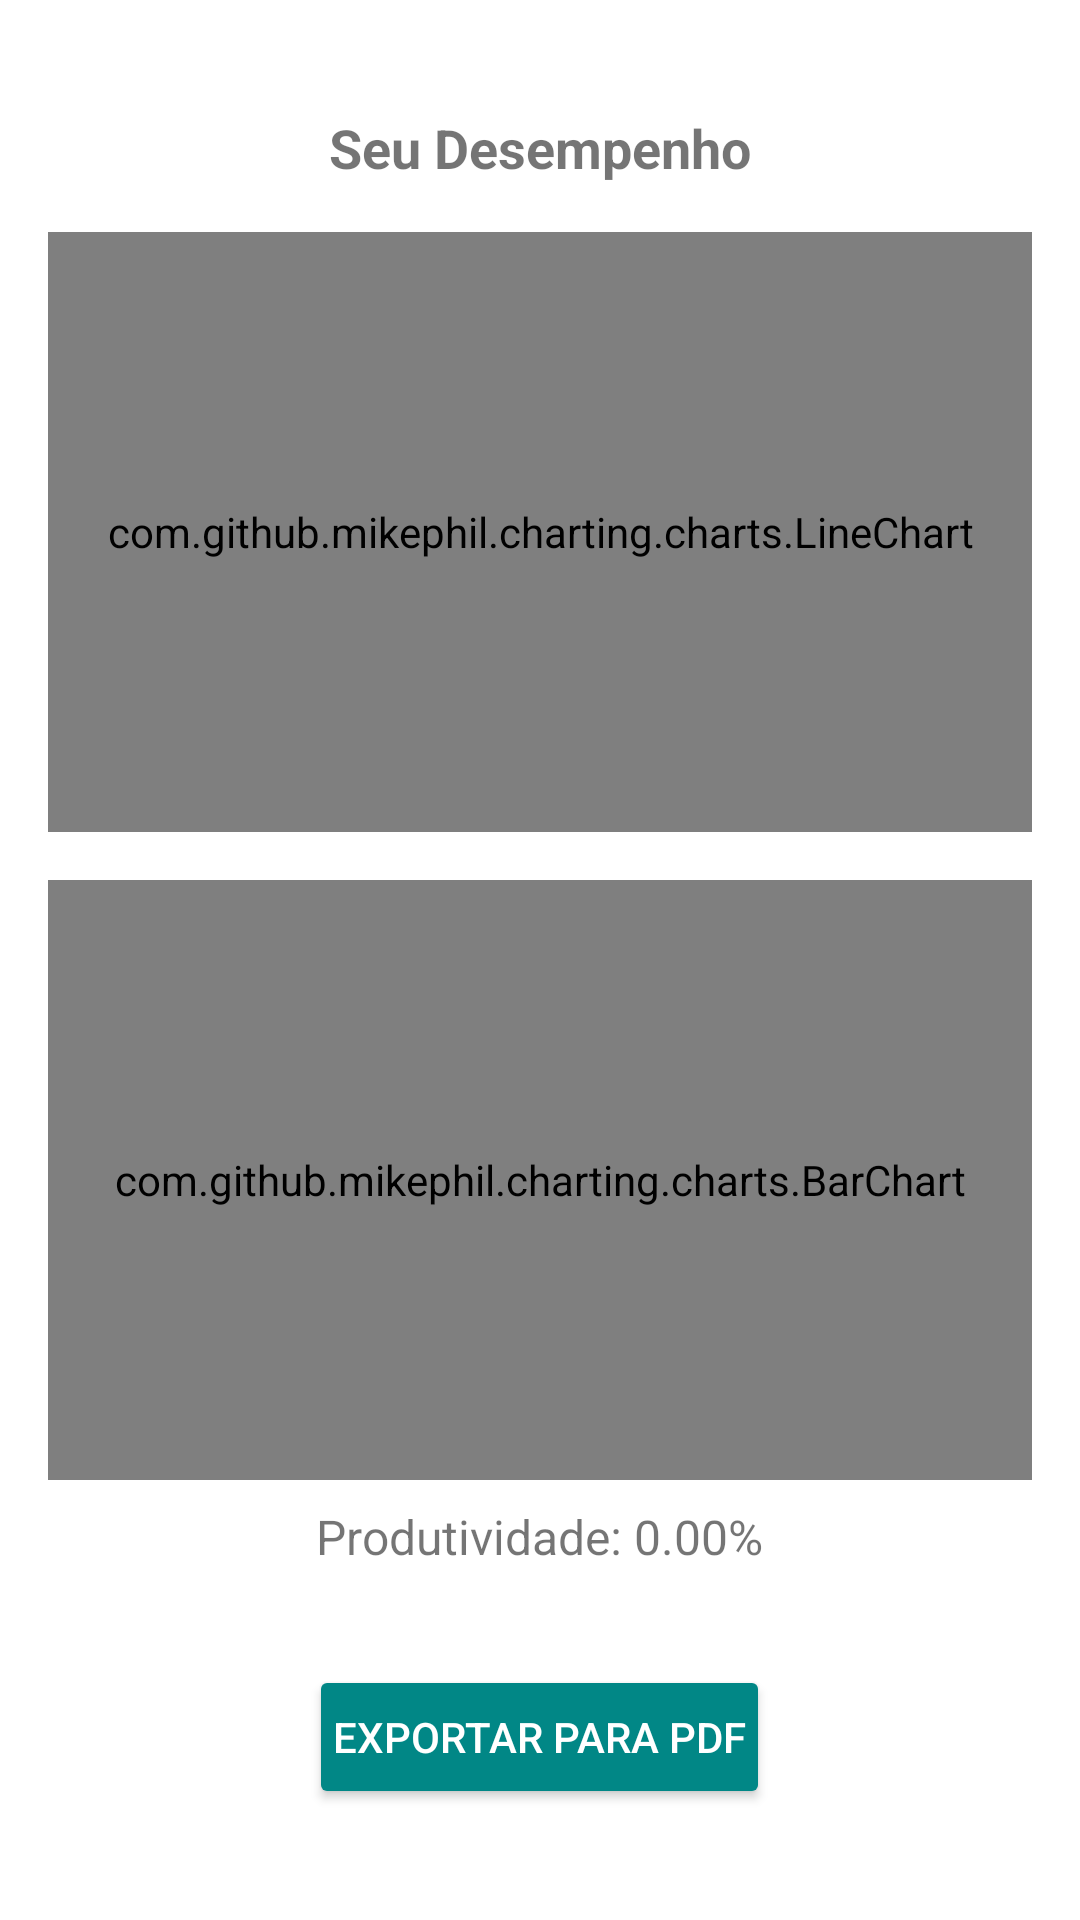

Here is an Android app screen rendered from its layout file. Give the layout XML and the strings, colors and styles it references.
<!-- AndroidManifest.xml: application theme Theme.MeuCronograma -->
<!-- res/layout/activity_desempenho.xml -->
<?xml version="1.0" encoding="utf-8"?>
<LinearLayout xmlns:android="http://schemas.android.com/apk/res/android"
    android:layout_width="match_parent"
    android:layout_height="match_parent"
    android:orientation="vertical"
    android:padding="16dp"
    android:gravity="center">

    <TextView
        android:layout_width="wrap_content"
        android:layout_height="wrap_content"
        android:text="Seu Desempenho"
        android:textSize="18sp"
        android:textStyle="bold"
        android:gravity="center"/>

    <com.github.mikephil.charting.charts.LineChart
        android:id="@+id/lineChart"
        android:layout_width="match_parent"
        android:layout_height="200dp"
        android:layout_marginTop="16dp"/>

    <com.github.mikephil.charting.charts.BarChart
        android:id="@+id/barChart"
        android:layout_width="match_parent"
        android:layout_height="200dp"
        android:layout_marginTop="16dp"/>

    <TextView
        android:id="@+id/txtProdutividade"
        android:layout_width="wrap_content"
        android:layout_height="wrap_content"
        android:text="Produtividade: 0.00%"
        android:textSize="16sp"
        android:layout_marginTop="8dp"/>

    <androidx.recyclerview.widget.RecyclerView
        android:id="@+id/recyclerDesempenho"
        android:layout_width="match_parent"
        android:layout_height="wrap_content"
        android:layout_marginTop="16dp"/>

    <Button
        android:id="@+id/btnExportarPdf"
        android:layout_width="wrap_content"
        android:layout_height="wrap_content"
        android:text="Exportar para PDF"
        android:layout_marginTop="16dp"
        android:padding="8dp"
        android:backgroundTint="@color/teal_700"
        android:textColor="@android:color/white"/>
</LinearLayout>
<!-- resources referenced by this layout -->
<resources>
  <style name="Theme.MeuCronograma" parent="Theme.MaterialComponents.DayNight.NoActionBar">
  
          <item name="colorPrimary">@color/teal_700</item>
          <item name="colorPrimaryVariant">@color/teal_900</item>
          <item name="colorOnPrimary">@android:color/white</item>
          <item name="colorSecondary">@color/purple_500</item>
          <item name="colorSecondaryVariant">@color/purple_700</item>
          <item name="colorOnSecondary">@android:color/white</item>
  
  
          <item name="android:statusBarColor">?attr/colorPrimaryVariant</item>
      </style>
  <!-- not gathered from this repository: default colours our renderer supplied (Android Studio template values) -->
  <color name="purple_500">#FF6200EE</color>
  <color name="purple_700">#FF3700B3</color>
  <color name="teal_700">#FF018786</color>
</resources>
